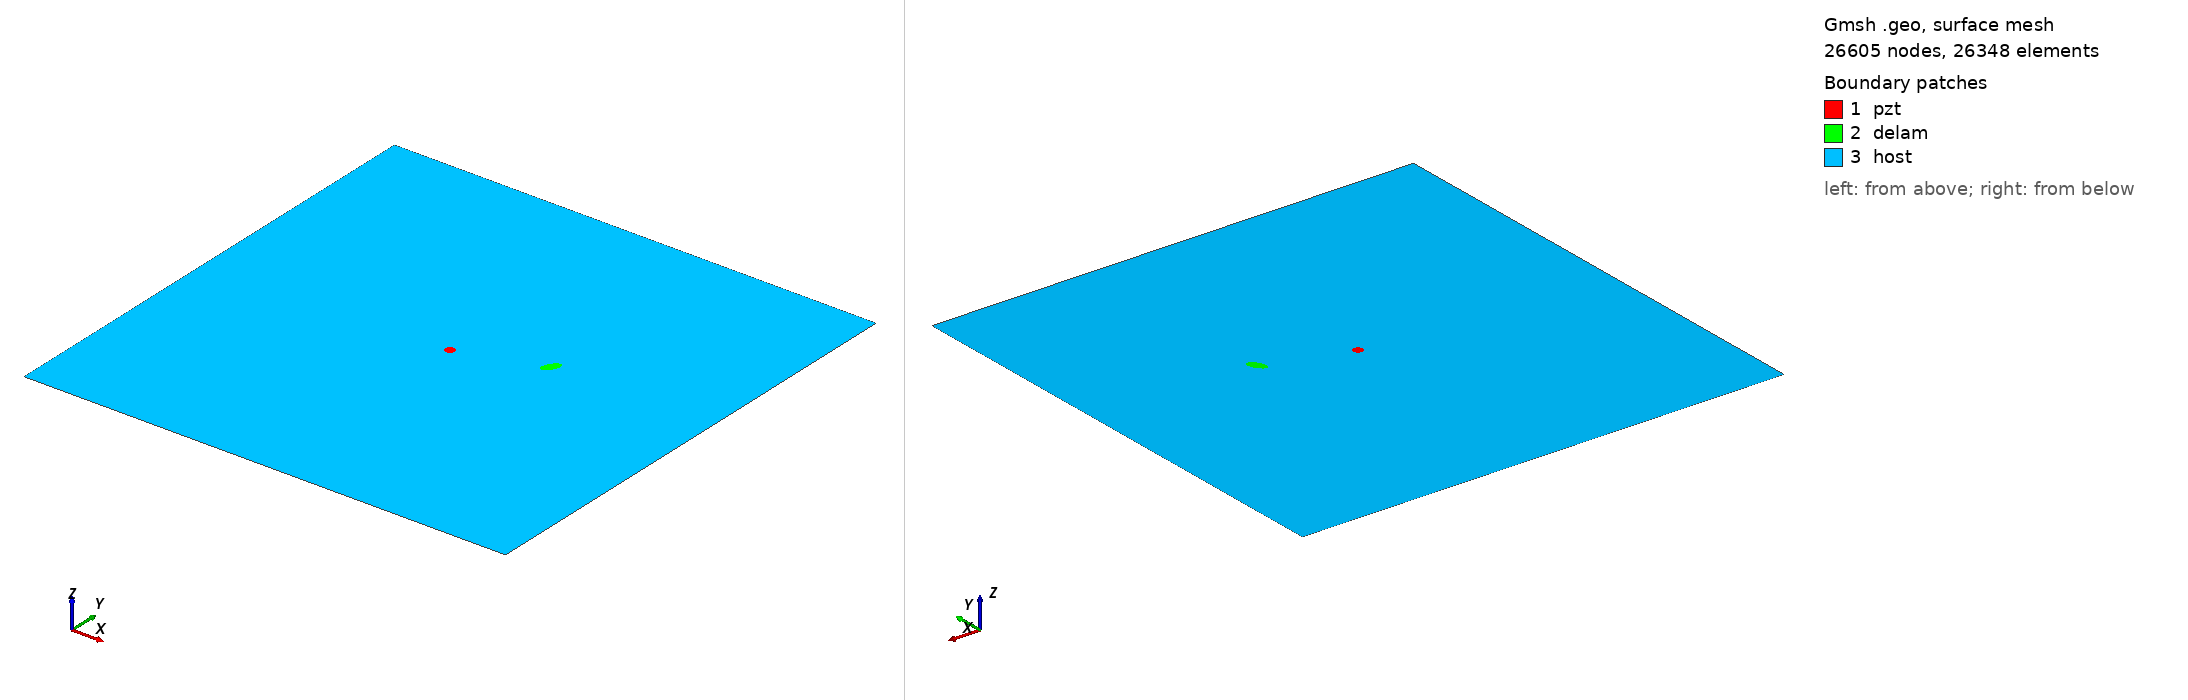

Gmsh geometry script, surface-meshed: 26605 nodes, 26348 surface elements. Boundary patches (legend numbers): 1 pzt, 2 delam, 3 host. Left view from above one corner, right view from below the opposite corner. Legend entries are the model's physical surfaces. The drawing asked Gmsh for element sizes between 1% and 20% of the model's largest extent; the script's own settings can give other sizes.

=== delam1_position_no_57_a_10mm_b_5mm_angle_60.geo (drawn) ===
SetFactory("OpenCASCADE");
L=0.500000; 
W=0.500000; 
a=0.010000; 
b=0.005000; 
x=0.333333; 
y=0.277778; 
alpha=0.333333 *Pi; 
r=0.005000; 
xpzt=0.250000; 
ypzt=0.250000; 
//+
Point(1) = {0, 0, 0, 1.0};
//+
Point(2) = {L, 0, 0, 1.0};
//+
Point(3) = {L, W, 0, 1.0};
//+
Point(4) = {0, W, 0, 1.0};
//+
Line(1) = {1, 2};
//+
Line(2) = {2, 3};
//+
Line(3) = {3, 4};
//+
Line(4) = {4, 1};
//+
Circle(5) = {xpzt, ypzt, -0, r, 0, 2*Pi};
//+
Ellipse(6) = {x, y, -0, a, b, 0, 2*Pi};
//+
Rotate {{0, 0, 1}, {x, y, 0}, alpha} {
  Curve{6}; 
}
//+
Curve Loop(1) = {4, 1, 2, 3};
//+
Curve Loop(2) = {6};
//+
Curve Loop(3) = {5};
//+
Curve Loop(4) = {6};
//+
Curve Loop(5) = {5};
//+
Plane Surface(1) = {5};
//+
Plane Surface(2) = {4};
//+
Plane Surface(3) = {1, 2, 3};
//+
Point(9) = {xpzt, ypzt, 0, 1.0};
//+
Point{9} In Surface {1};// mesh node at centre of pzt
//+
Physical Surface("pzt") = {1};
//+
Physical Surface("delam") = {2};
//+
Physical Surface("host") = {3};

Mesh.Algorithm = 6; // Frontal
Mesh.CharacteristicLengthFactor = 0.080000;
Mesh.CharacteristicLengthMin = 0.001000;
Mesh.CharacteristicLengthMax = 0.200000;
Mesh.RecombineAll = 1; // Apply recombination algorithm
Mesh.SubdivisionAlgorithm = 1; // 1: all quadrangles
Mesh.Smoothing = 1;
